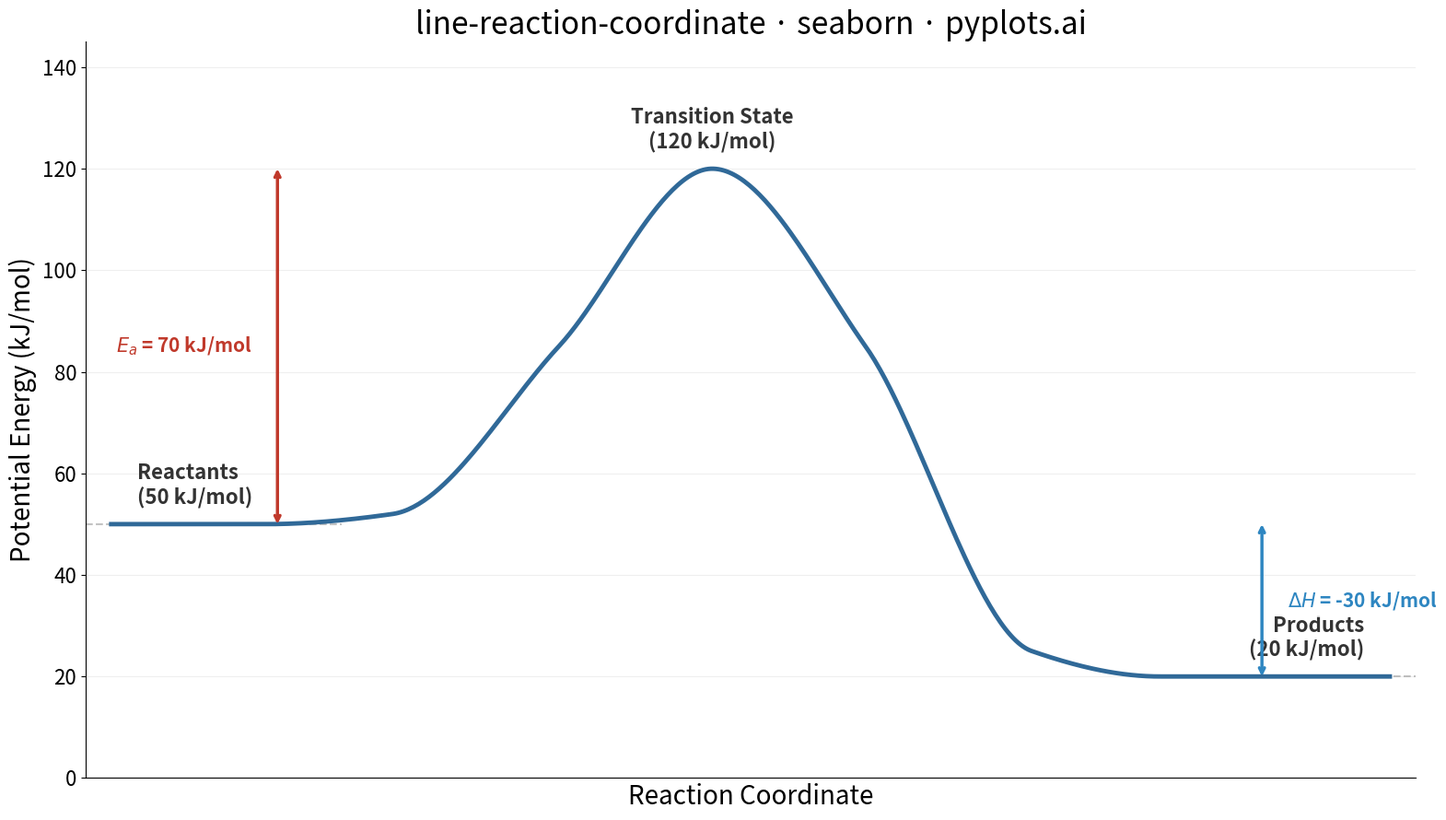

This chart was generated by the following Python code:
"""pyplots.ai
line-reaction-coordinate: Reaction Coordinate Energy Diagram
Library: seaborn | Python 3.13
Quality: pending | Created: 2026-03-21
"""

import matplotlib.pyplot as plt
import numpy as np
from scipy.interpolate import PchipInterpolator


# Data
reactant_energy = 50.0
transition_energy = 120.0
product_energy = 20.0

control_x = np.array([0.0, 0.12, 0.22, 0.35, 0.47, 0.59, 0.72, 0.82, 0.90, 1.0])
control_y = np.array(
    [
        reactant_energy,
        reactant_energy,
        reactant_energy + 2,
        85,
        transition_energy,
        85,
        product_energy + 5,
        product_energy,
        product_energy,
        product_energy,
    ]
)

reaction_coord = np.linspace(0, 1, 500)
spline = PchipInterpolator(control_x, control_y)
energy = spline(reaction_coord)

# Plot
fig, ax = plt.subplots(figsize=(16, 9))

ax.plot(reaction_coord, energy, color="#306998", linewidth=3.5, zorder=3)

# Horizontal dashed lines at reactant and product energy levels
ax.hlines(y=reactant_energy, xmin=-0.02, xmax=0.18, color="#888888", linestyle="--", linewidth=1.5, alpha=0.5)
ax.hlines(y=product_energy, xmin=0.82, xmax=1.02, color="#888888", linestyle="--", linewidth=1.5, alpha=0.5)

# Labels for reactants, products, transition state
ax.text(
    0.02, reactant_energy + 3, "Reactants\n(50 kJ/mol)", fontsize=16, fontweight="bold", color="#333333", va="bottom"
)
ax.text(
    0.98,
    product_energy + 3,
    "Products\n(20 kJ/mol)",
    fontsize=16,
    fontweight="bold",
    color="#333333",
    va="bottom",
    ha="right",
)
ax.text(
    0.47,
    transition_energy + 3,
    "Transition State\n(120 kJ/mol)",
    fontsize=16,
    fontweight="bold",
    color="#333333",
    va="bottom",
    ha="center",
)

# Activation energy arrow (Ea) — in clear space left of the curve rise
ea_x = 0.13
ax.annotate(
    "",
    xy=(ea_x, transition_energy),
    xytext=(ea_x, reactant_energy),
    arrowprops={"arrowstyle": "<->", "color": "#C0392B", "lw": 2.5, "shrinkA": 0, "shrinkB": 0},
)
ax.text(
    ea_x - 0.02,
    (reactant_energy + transition_energy) / 2,
    f"$E_a$ = {transition_energy - reactant_energy:.0f} kJ/mol",
    fontsize=15,
    color="#C0392B",
    fontweight="bold",
    ha="right",
    va="center",
    bbox={"boxstyle": "round,pad=0.3", "facecolor": "white", "edgecolor": "none", "alpha": 0.9},
)

# Enthalpy change arrow (ΔH) — in clear space right of the curve
dh_x = 0.90
ax.annotate(
    "",
    xy=(dh_x, product_energy),
    xytext=(dh_x, reactant_energy),
    arrowprops={"arrowstyle": "<->", "color": "#2E86C1", "lw": 2.5, "shrinkA": 0, "shrinkB": 0},
)
ax.text(
    dh_x + 0.02,
    (reactant_energy + product_energy) / 2,
    f"$\\Delta H$ = {product_energy - reactant_energy:.0f} kJ/mol",
    fontsize=15,
    color="#2E86C1",
    fontweight="bold",
    ha="left",
    va="center",
    bbox={"boxstyle": "round,pad=0.3", "facecolor": "white", "edgecolor": "none", "alpha": 0.9},
)

# Style
ax.set_xlabel("Reaction Coordinate", fontsize=20)
ax.set_ylabel("Potential Energy (kJ/mol)", fontsize=20)
ax.set_title("line-reaction-coordinate · seaborn · pyplots.ai", fontsize=24, fontweight="medium")
ax.tick_params(axis="both", labelsize=16)
ax.spines["top"].set_visible(False)
ax.spines["right"].set_visible(False)
ax.set_xlim(-0.02, 1.02)
ax.set_ylim(0, 145)
ax.set_xticks([])
ax.yaxis.grid(True, alpha=0.2, linewidth=0.8)

plt.tight_layout()
plt.savefig("plot.png", dpi=300, bbox_inches="tight")
